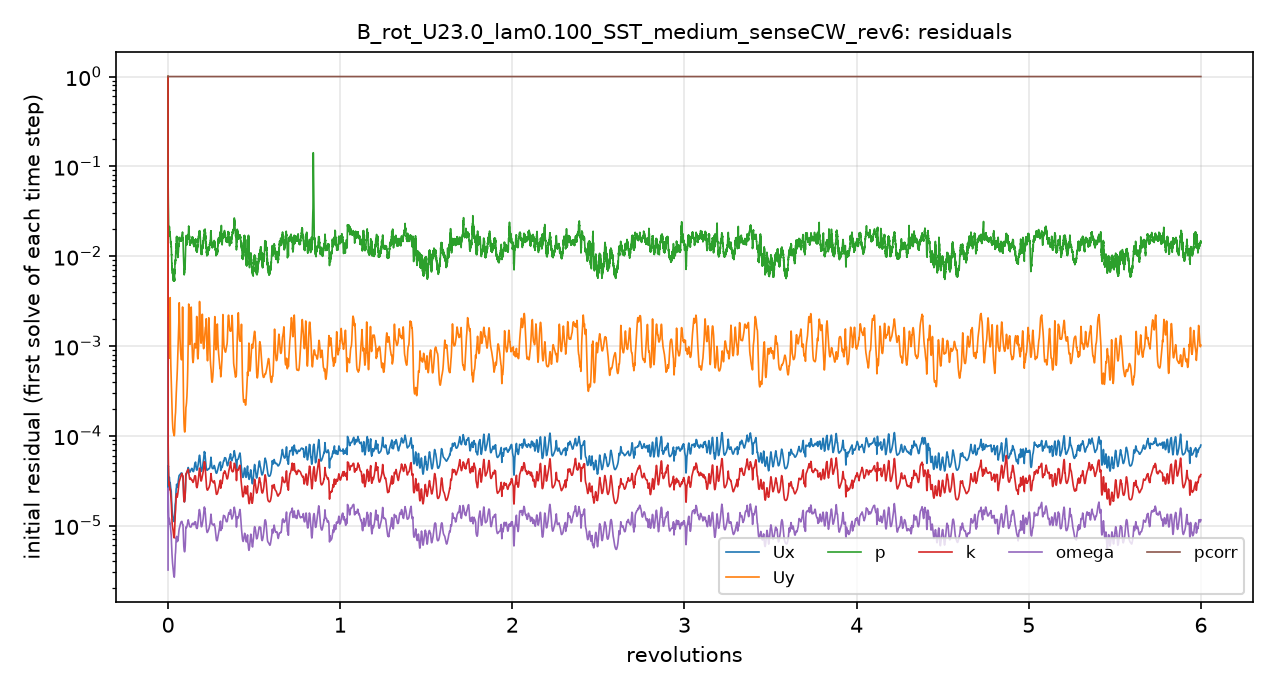

The data file committed next to this chart (first rows):
# first initial residual per time step; …
t_s, Ux_initial, Uy_initial, p_initial, k_initial, omega_initial, pcorr_initial
1.2000004e-06, 1, 1, 1, 1, 3.1950254e-06, 1
7.6762521e-05, 3.9218883e-05, 0.003348, 0.07172, 0.0001438, 2.6352835e-05, 1
0.0002721, 4.5404912e-05, 0.001988, 0.04884, 6.4234901e-05, 2.0619419e-05, 1
0.0005262, 4.1852795e-05, 0.001088, 0.03092, 5.0065463e-05, 1.7683856e-05, 1
0.0007947, 3.585108e-05, 0.0009034, 0.028, 3.5514709e-05, 1.4075246e-05, 1
0.001071, 3.2261806e-05, 0.0009164, 0.02098, 2.9469338e-05, 1.2199474e-05, 1
0.001385, 3.1908197e-05, 0.0009026, 0.01882, 2.776046e-05, 1.1571103e-05, 1
0.001707, 3.3357813e-05, 0.0008123, 0.01951, 2.9087617e-05, 1.1919151e-05, 1
0.002061, 3.4349894e-05, 0.0007646, 0.02145, 2.9746699e-05, 1.1860516e-05, 1
0.002437, 3.1363397e-05, 0.0007322, 0.01883, 2.6678062e-05, 1.1181995e-05, 1
0.002819, 2.9347679e-05, 0.0009144, 0.01829, 2.6163273e-05, 1.0652097e-05, 1
0.003222, 2.9877988e-05, 0.002037, 0.017, 2.5057994e-05, 1.0460386e-05, 1
0.003646, 2.8870322e-05, 0.00166, 0.0164, 2.5290975e-05, 1.0087188e-05, 1
0.004074, 2.6938777e-05, 0.0008228, 0.01482, 2.3208329e-05, 9.1603723e-06, 1
0.004501, 2.5254402e-05, 0.0005926, 0.01355, 2.1100147e-05, 8.3719472e-06, 1
0.004929, 2.4371877e-05, 0.0004727, 0.01322, 1.9326621e-05, 7.9410123e-06, 1
0.005373, 2.1406184e-05, 0.0003451, 0.01182, 1.6921005e-05, 6.9400442e-06, 1
0.005736, 1.8490167e-05, 0.0002676, 0.01041, 1.4324498e-05, 5.8670066e-06, 1
0.006067, 1.6527882e-05, 0.0002229, 0.008107, 1.2415402e-05, 5.1739882e-06, 1
0.006376, 1.5217707e-05, 0.0001924, 0.007572, 1.1152947e-05, 4.7254391e-06, 1
0.00667, 1.4316532e-05, 0.0001684, 0.007313, 1.037502e-05, 4.3305054e-06, 1
0.006951, 1.3690874e-05, 0.0001502, 0.007523, 9.9573484e-06, 4.0457365e-06, 1
0.00722, 1.3318716e-05, 0.0001364, 0.007285, 9.7072044e-06, 3.8327191e-06, 1
0.00748, 1.283404e-05, 0.0001262, 0.00649, 9.5170865e-06, 3.6655538e-06, 1
0.007733, 1.2569367e-05, 0.0001199, 0.006147, 9.3187407e-06, 3.5310128e-06, 1
0.007981, 1.2293671e-05, 0.0001154, 0.006056, 9.0582487e-06, 3.3810035e-06, 1
0.008224, 1.2046739e-05, 0.0001124, 0.005708, 8.6937663e-06, 3.1969993e-06, 1
0.00848, 1.1862917e-05, 0.0001102, 0.005544, 8.2849644e-06, 3.028414e-06, 1
0.008713, 1.1648362e-05, 0.0001084, 0.005585, 7.9093368e-06, 2.9100547e-06, 1
0.008942, 1.1437133e-05, 0.0001066, 0.005409, 7.6138146e-06, 2.8339868e-06, 1
0.009166, 1.15097e-05, 0.0001055, 0.005593, 7.4411713e-06, 2.7709119e-06, 1
0.009386, 1.1187557e-05, 0.0001031, 0.005209, 7.3482652e-06, 2.7229335e-06, 1
0.009601, 1.1255354e-05, 0.0001023, 0.005472, 7.3270614e-06, 2.6989201e-06, 1
0.009814, 1.1179342e-05, 0.0001008, 0.005496, 7.2812246e-06, 2.6662525e-06, 1
0.01002, 1.1139929e-05, 0.0001006, 0.005315, 7.3519404e-06, 2.6676249e-06, 1
0.01024, 1.1429024e-05, 0.0001027, 0.005454, 7.5932993e-06, 2.7240763e-06, 1
0.01045, 1.18019e-05, 0.0001066, 0.005733, 8.0457889e-06, 2.860148e-06, 1
0.01068, 1.2713636e-05, 0.0001155, 0.006257, 8.9173785e-06, 3.1526825e-06, 1
0.01096, 1.4392431e-05, 0.0001321, 0.006808, 1.0426242e-05, 3.6757615e-06, 1
0.01125, 1.6311342e-05, 0.0001511, 0.008417, 1.2123249e-05, 4.2683117e-06, 1
0.01156, 1.7414553e-05, 0.0001644, 0.008716, 1.3292428e-05, 4.6631302e-06, 1
0.01189, 1.7832542e-05, 0.0001727, 0.008845, 1.3990588e-05, 4.8550216e-06, 1
0.01221, 1.88804e-05, 0.0001884, 0.009576, 1.5168509e-05, 5.1963309e-06, 1
0.01255, 2.1524955e-05, 0.0002231, 0.01094, 1.7500739e-05, 5.9647515e-06, 1
0.01294, 2.5045748e-05, 0.0002771, 0.01298, 2.0458478e-05, 7.099177e-06, 1
0.01335, 2.5884281e-05, 0.0003069, 0.01317, 2.0696544e-05, 7.1538182e-06, 1
0.01376, 2.8509768e-05, 0.0003757, 0.01641, 2.2546763e-05, 7.5521428e-06, 1
0.01419, 2.7055828e-05, 0.0004096, 0.01377, 2.1125464e-05, 6.8676709e-06, 1
0.0146, 2.6754982e-05, 0.0004693, 0.01185, 2.0661343e-05, 6.6146485e-06, 1
0.01498, 2.7104081e-05, 0.0005509, 0.01133, 2.1070624e-05, 6.6633852e-06, 1
0.01537, 2.8490281e-05, 0.000668, 0.01038, 2.2366208e-05, 6.8824572e-06, 1
0.01575, 2.852939e-05, 0.0007656, 0.0104, 2.2717313e-05, 6.7664571e-06, 1
0.01614, 2.9619116e-05, 0.0009046, 0.01091, 2.387435e-05, 6.992612e-06, 1
0.01654, 3.1498048e-05, 0.001105, 0.01099, 2.5661126e-05, 7.4869984e-06, 1
0.01696, 3.3168797e-05, 0.001384, 0.01255, 2.7252054e-05, 8.0034442e-06, 1
0.01739, 3.4714545e-05, 0.001874, 0.01332, 2.8984997e-05, 8.5534475e-06, 1
0.01784, 3.6054671e-05, 0.00277, 0.01401, 3.0624547e-05, 9.0762671e-06, 1
0.0183, 3.6330487e-05, 0.00248, 0.01553, 3.1395207e-05, 9.3947013e-06, 1
0.01876, 3.6625755e-05, 0.00166, 0.01539, 3.2142016e-05, 9.7023142e-06, 1
... 4,941 more rows
